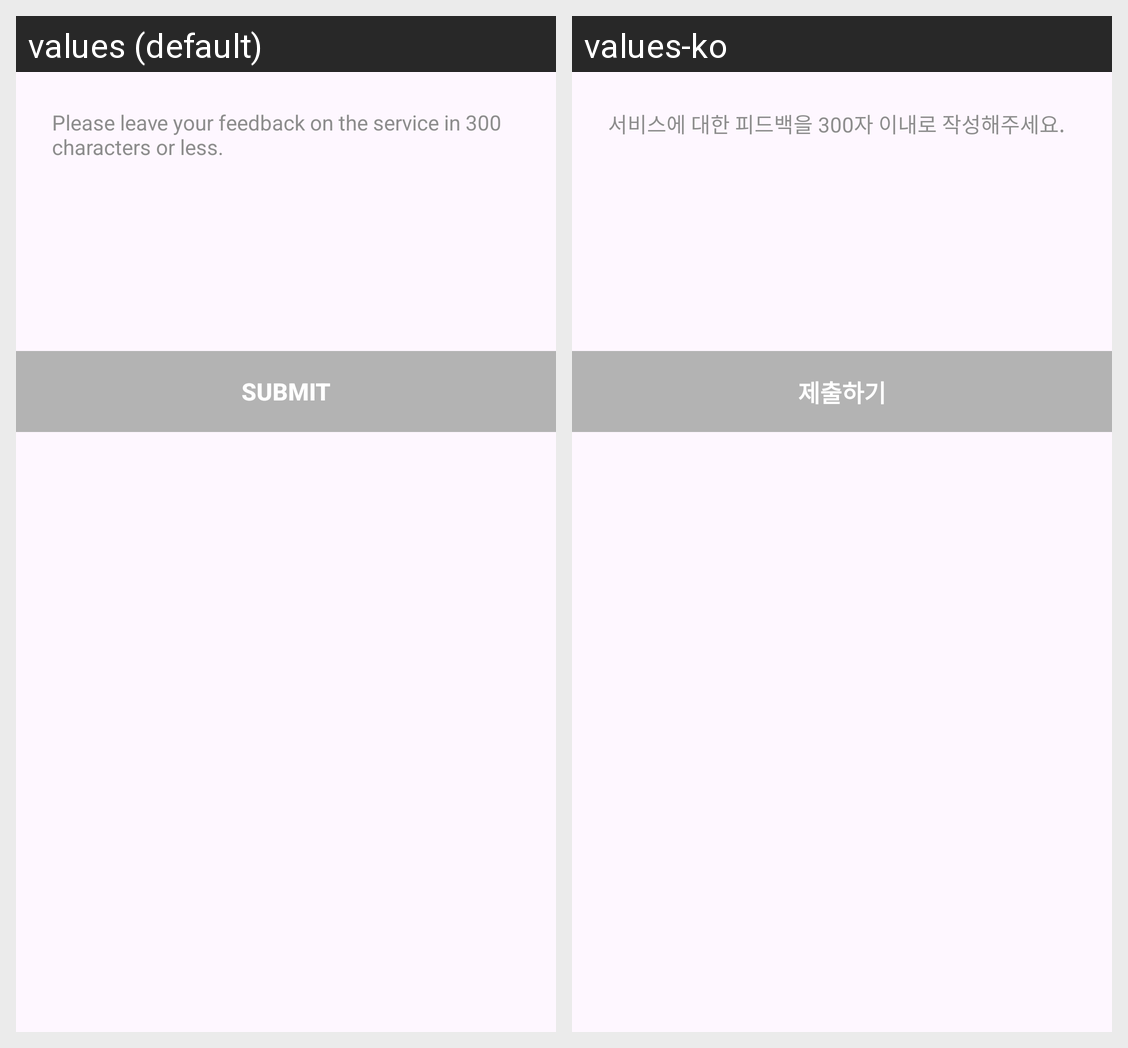

For this localized Android screen grid, give each drawn string resource with its value in every locale shown.
Android screen res/layout/fragment_nps_comment_dialog.xml rendered under 2 locales, left to right: values (default), values-ko. Device: Nexus 5 (rendered at 1080×1920; each locale shown at half size, 540×960, under a caption strip naming it); theme Theme.EarlyBird_Test.
Strings drawn on this screen, with the default value and each locale's value (text and hints the layout hard-codes, and strings that could not be matched under every locale, appear in the picture but are not listed):

nps_comment_hint
  values: Please leave your feedback on the service in 300 characters or less.
  values-ko: 서비스에 대한 피드백을 300자 이내로 작성해주세요.

nps_submit
  values: Submit
  values-ko: 제출하기
